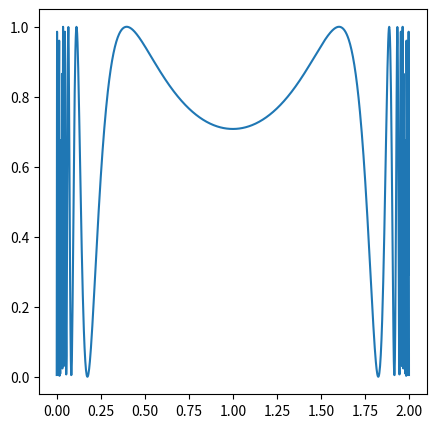
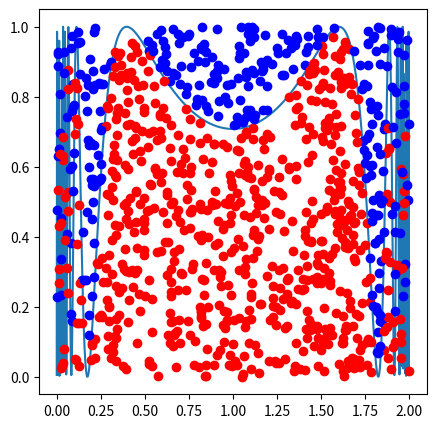
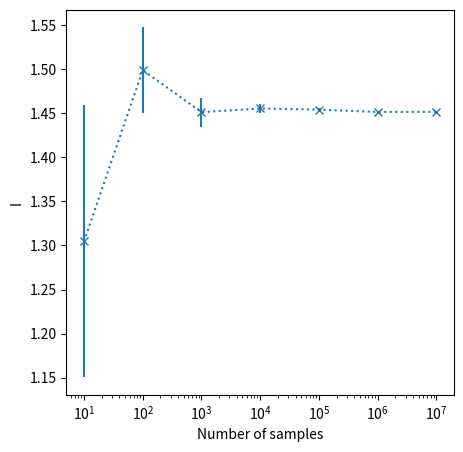
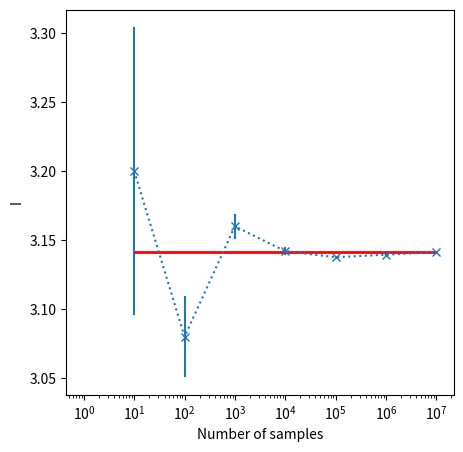
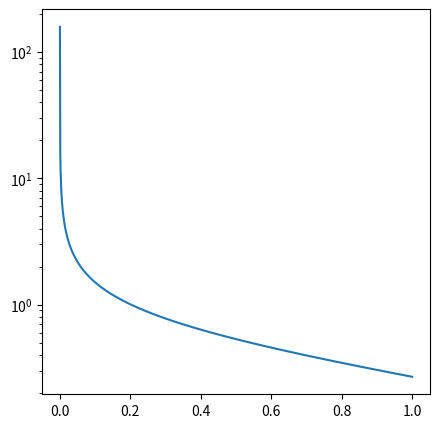
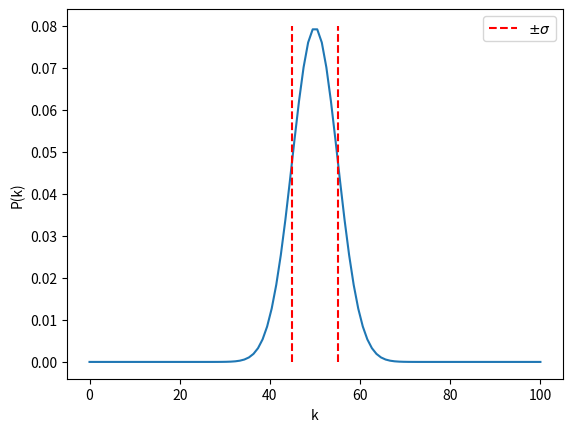

The matplotlib source for these figures, in order:
# Imports
import numpy as np
import matplotlib.pyplot as plt
import scipy.integrate as integrate
from scipy.special import gamma
from scipy.special import comb

x=np.linspace(1e-6,2-1e-6,1000)

def f(x):
    return np.sin(1./(x*(2-x)))**2

fig,ax=plt.subplots(figsize=(5,5))
ax.plot(x,f(x))

plt.savefig('mc_int_func.pdf',bbox_inches='tight')
plt.show()

quad=integrate.quad(f,0,2)
print('Integral quad:',quad[0],', error:',quad[1])
print('Integral Simpson:',integrate.simpson(f(x),x))

N=1000
x_rand=2.*np.random.rand(N)
f_x=f(x_rand)
y=np.random.rand(N)

diff=f_x-y

k=len(np.where(diff > 0.)[0])

I=2.*k/N
error=np.sqrt(I*(2-I)/N)

print('Result of Monte Carlo Integration:',I, '+/-',error)

# Plot points
fig,ax=plt.subplots(figsize=(5,5))
ax.plot(x,f(x))

for i in range(N):
    
    if diff[i]>0: ax.plot(x_rand[i],y[i],'or')
    if diff[i]<0: ax.plot(x_rand[i],y[i],'ob')
        

#plt.savefig('mc_int.pdf',bbox_inches='tight')
plt.show()

fig,ax=plt.subplots(figsize=(5,5))

Is=[]
Ns=[]
errs=[]
for N_exp in range(1,8):

    # Number of samples
    N=10**N_exp
    Ns.append(N)
    
    # Generate random samples
    samples=f(2.*np.random.rand(N))
    
    # Error
    err=2.*np.std(samples)/np.sqrt(N)
    errs.append(err)
    
    # Solve the integral
    I=(2./N)*np.sum(samples)
    Is.append(I)
    
    
# Plot
ax.errorbar(Ns,Is,yerr=errs,fmt='x:')
ax.set_xscale('log')
ax.set_xlabel('Number of samples')
ax.set_ylabel('I')

plt.savefig('mc_int_mean_value.pdf',bbox_inches='tight')
plt.show()

dim=2
# Exact equation:
def vol_hypersphere(dim,r):
    return (np.pi**(dim/2)*r**dim)/gamma(dim/2+1)


fig,ax=plt.subplots(figsize=(5,5))

Is=[]
Ns=[]
errs=[]
for N_exp in range(1,8):

    # Number of samples
    N=10**N_exp
    Ns.append(N)
    
    # Generate random coefficients
    samples=np.random.rand(N,dim)    
    
    # Error
    err=np.std(samples)/np.sqrt(N)
    errs.append(err)
    
    # Sum over function 
    f_sum=len(np.where(np.sum(samples**2,axis=1) <= 1.)[0])

    # Calculate integral
    I=(2**dim/N)*f_sum
    Is.append(I)
    
    
# Plot
ax.errorbar(Ns,Is,yerr=errs,fmt='x:')
ax.set_xscale('log')
ax.set_xlabel('Number of samples')
ax.set_ylabel('I')
ax.hlines(vol_hypersphere(dim,1),xmin=10, xmax=10**7, linewidth=2, color='r')

plt.savefig('mc_hypersphere.pdf',bbox_inches='tight')
plt.show()

x=np.linspace(1e-5,1,1000)

def f(x):
    return (x**(-0.5))/(np.exp(x)+1)

fig,ax=plt.subplots(figsize=(5,5))
ax.plot(x,f(x))
ax.set_yscale('log')

plt.savefig('mc_int_func_div.pdf',bbox_inches='tight')
plt.show()

N=1000
I=(1./N)*np.sum(2./(np.exp(np.random.rand(N)**2)+1))

print('Importance sampling method gives:', I)
print('Exact from mathematica: 0.83893296')

def P_k(P,N,k):
    return comb(N,k)*P**k*(1-P)**(N-k)

P=0.5
N=100
ks=np.linspace(0,100,100)

fig1,ax1=plt.subplots()

ax1.plot(ks,P_k(P,N,ks))
ax1.vlines([N/2-np.sqrt(N*P*(1-P)),N/2+np.sqrt(N*P*(1-P))],0.0,0.08,color='r',linestyles='dashed',label=r'$\pm \sigma$')

ax1.set_xlabel('k')
ax1.set_ylabel('P(k)')
ax1.legend()

plt.show()
